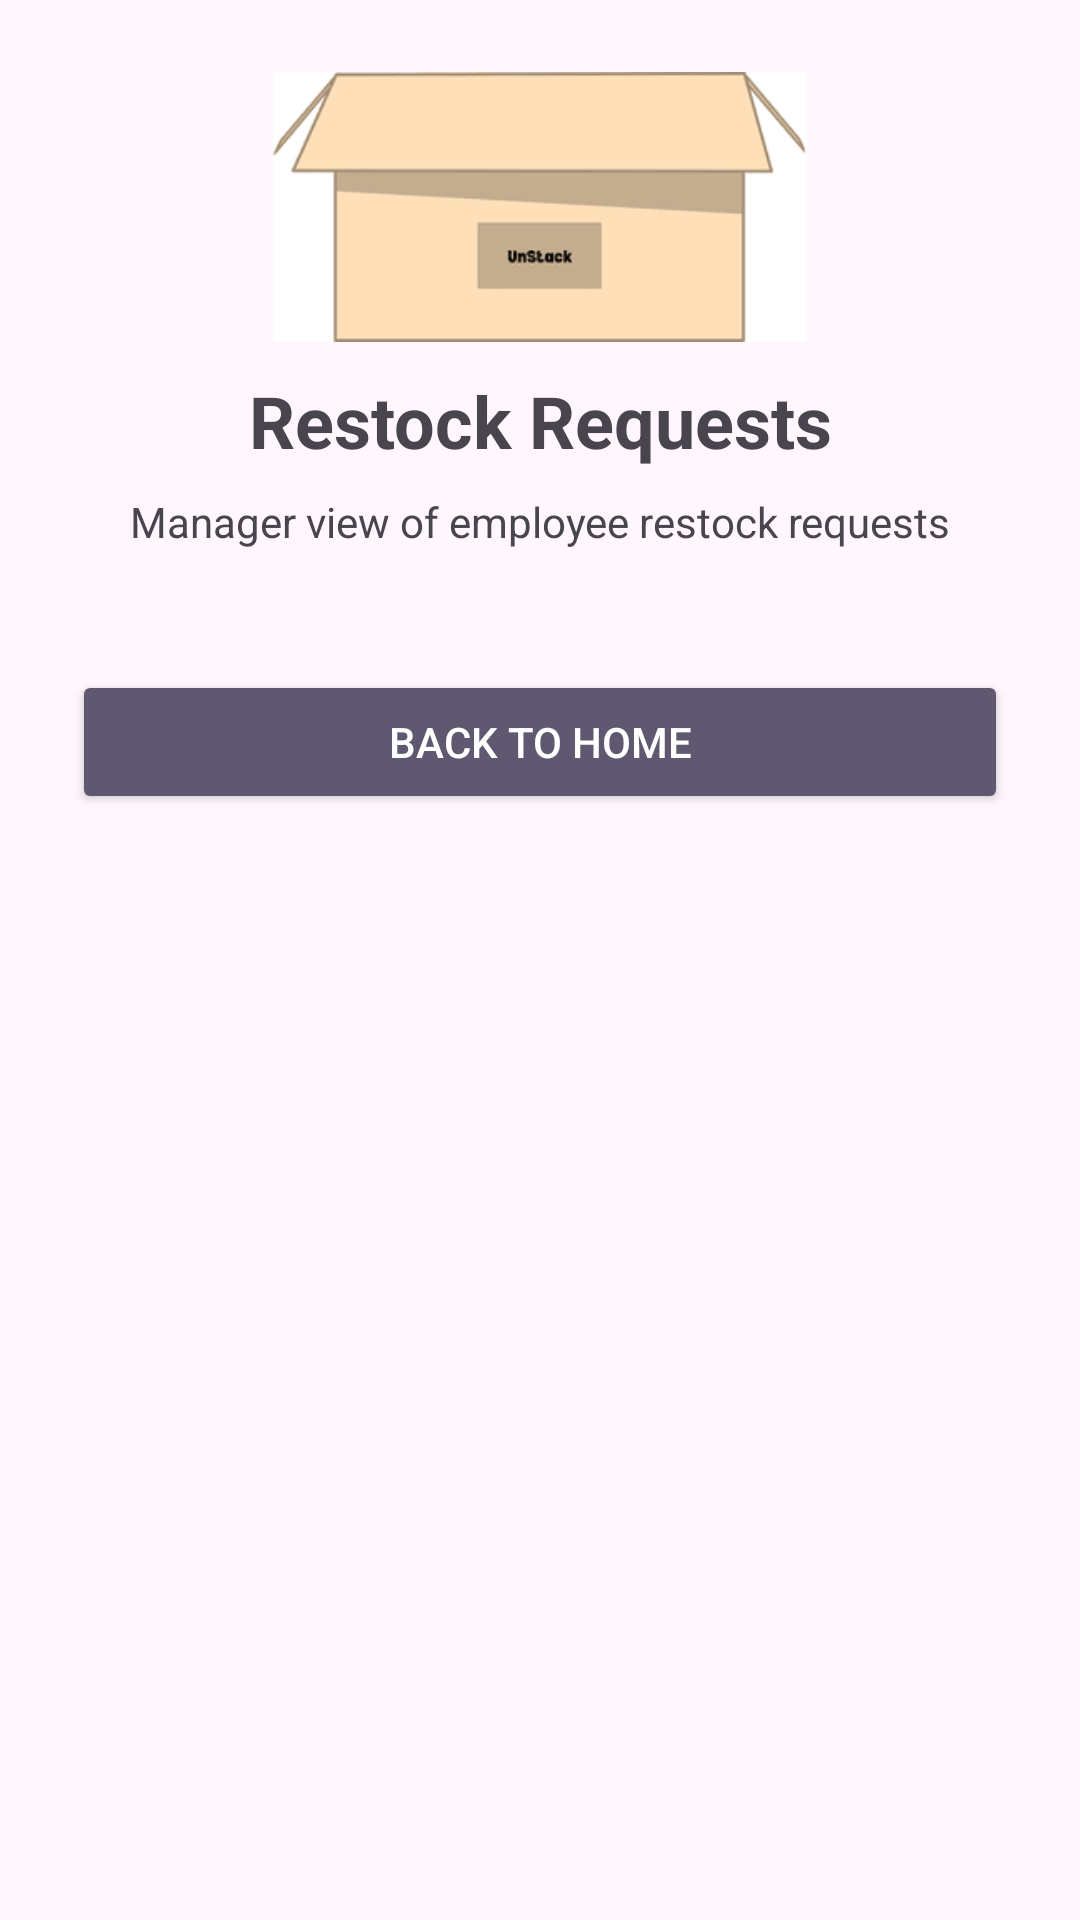

Produce the Android XML layout that renders to this screen, including the resource entries it uses.
<!-- AndroidManifest.xml: application theme Theme.UnStack -->
<!-- res/layout/activity_restock.xml -->
<?xml version="1.0" encoding="utf-8"?>
<ScrollView xmlns:android="http://schemas.android.com/apk/res/android"
    android:id="@+id/main"
    android:layout_width="match_parent"
    android:layout_height="match_parent"
    android:background="#FFF6FE">

    <LinearLayout
        android:layout_width="match_parent"
        android:layout_height="wrap_content"
        android:orientation="vertical"
        android:padding="24dp"
        android:gravity="center_horizontal">

        <ImageView
            android:id="@+id/Logo"
            android:layout_width="200dp"
            android:layout_height="90dp"
            android:layout_marginBottom="10dp"
            android:src="@drawable/logo" />

        <TextView
            android:layout_width="match_parent"
            android:layout_height="wrap_content"
            android:text="Restock Requests"
            android:textSize="24sp"
            android:textStyle="bold"
            android:gravity="center"
            android:layout_marginBottom="8dp" />

        <TextView
            android:layout_width="match_parent"
            android:layout_height="wrap_content"
            android:text="Manager view of employee restock requests"
            android:textSize="14sp"
            android:gravity="center"
            android:layout_marginBottom="20dp" />

        <LinearLayout
            android:id="@+id/restockRequestsContainer"
            android:layout_width="match_parent"
            android:layout_height="wrap_content"
            android:orientation="vertical" />

        <Button
            android:id="@+id/BackHomeButton"
            android:layout_width="match_parent"
            android:layout_height="wrap_content"
            android:text="Back to Home"
            android:backgroundTint="#605770"
            android:textColor="#FFFFFF"
            android:layout_marginTop="20dp" />

    </LinearLayout>

</ScrollView>
<!-- resources referenced by this layout -->
<resources>
  <!-- drawable logo: png bitmap (drawable, 2223 bytes) -->
  <style name="Theme.UnStack" parent="Base.Theme.UnStack" />
  <style name="Base.Theme.UnStack" parent="Theme.Material3.DayNight.NoActionBar">
          
          
      </style>
</resources>
